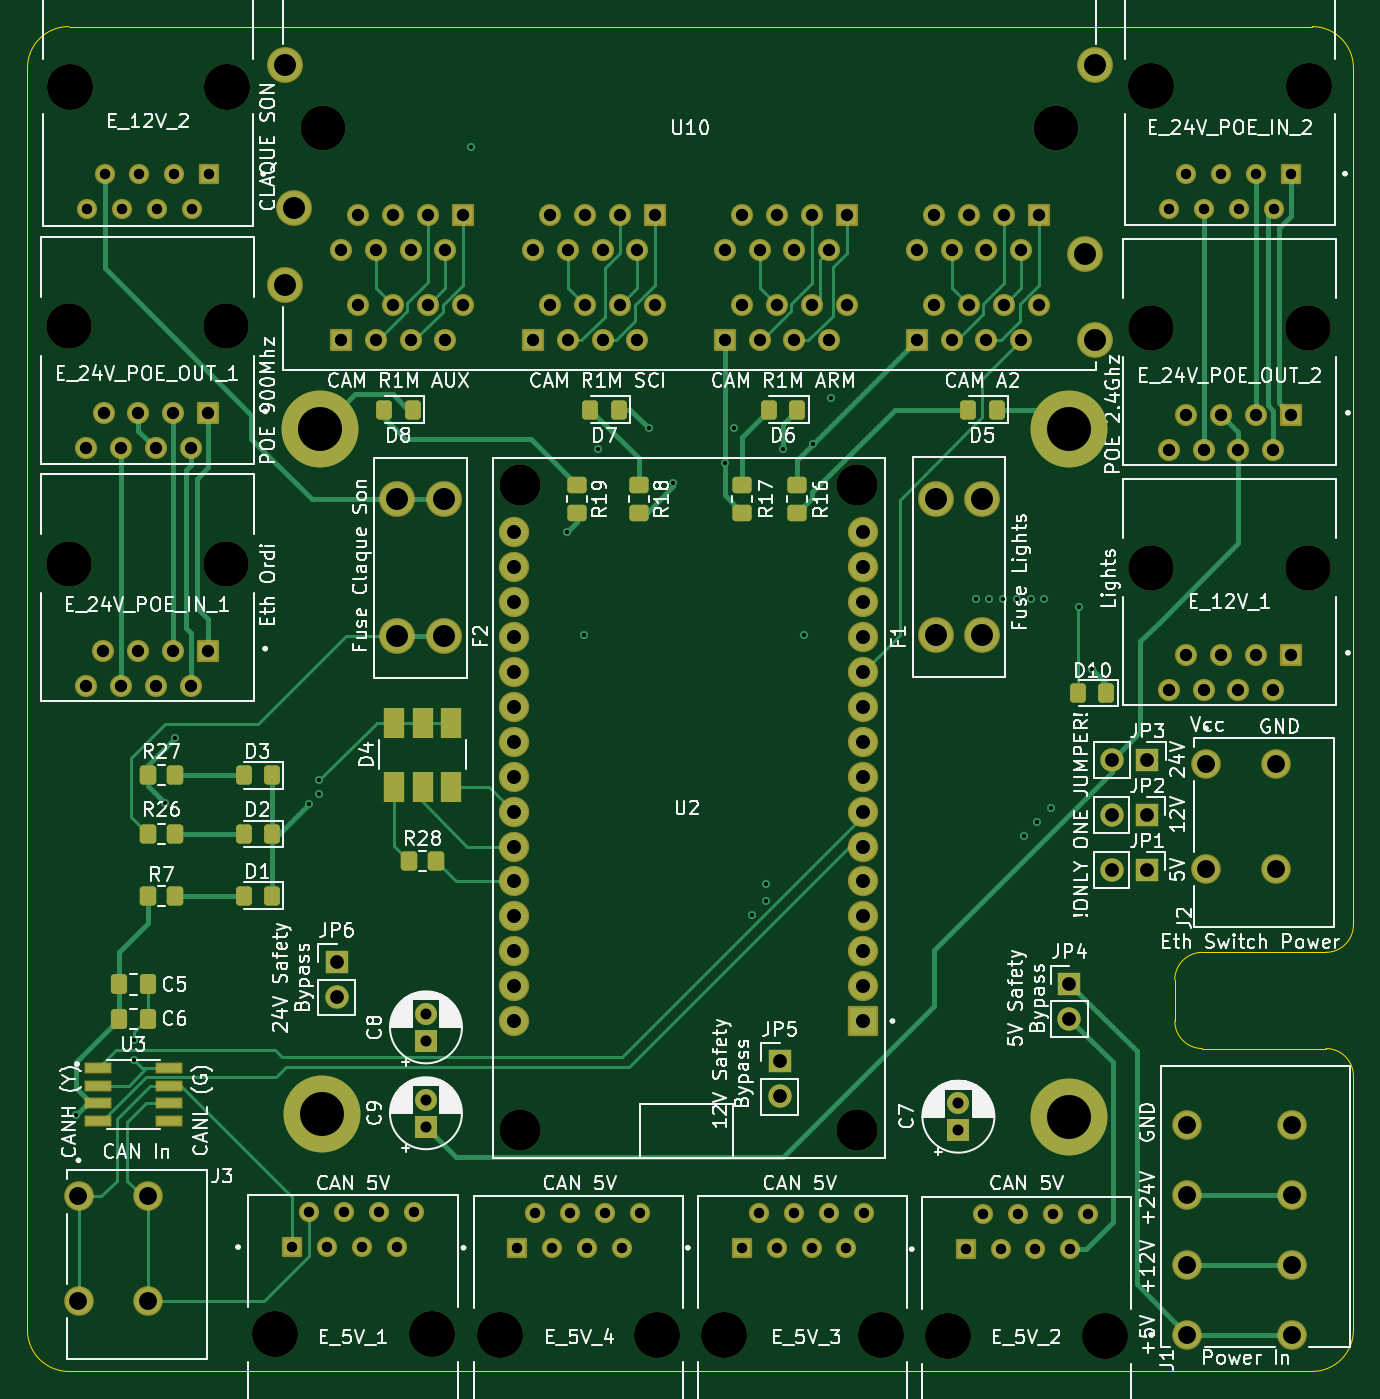
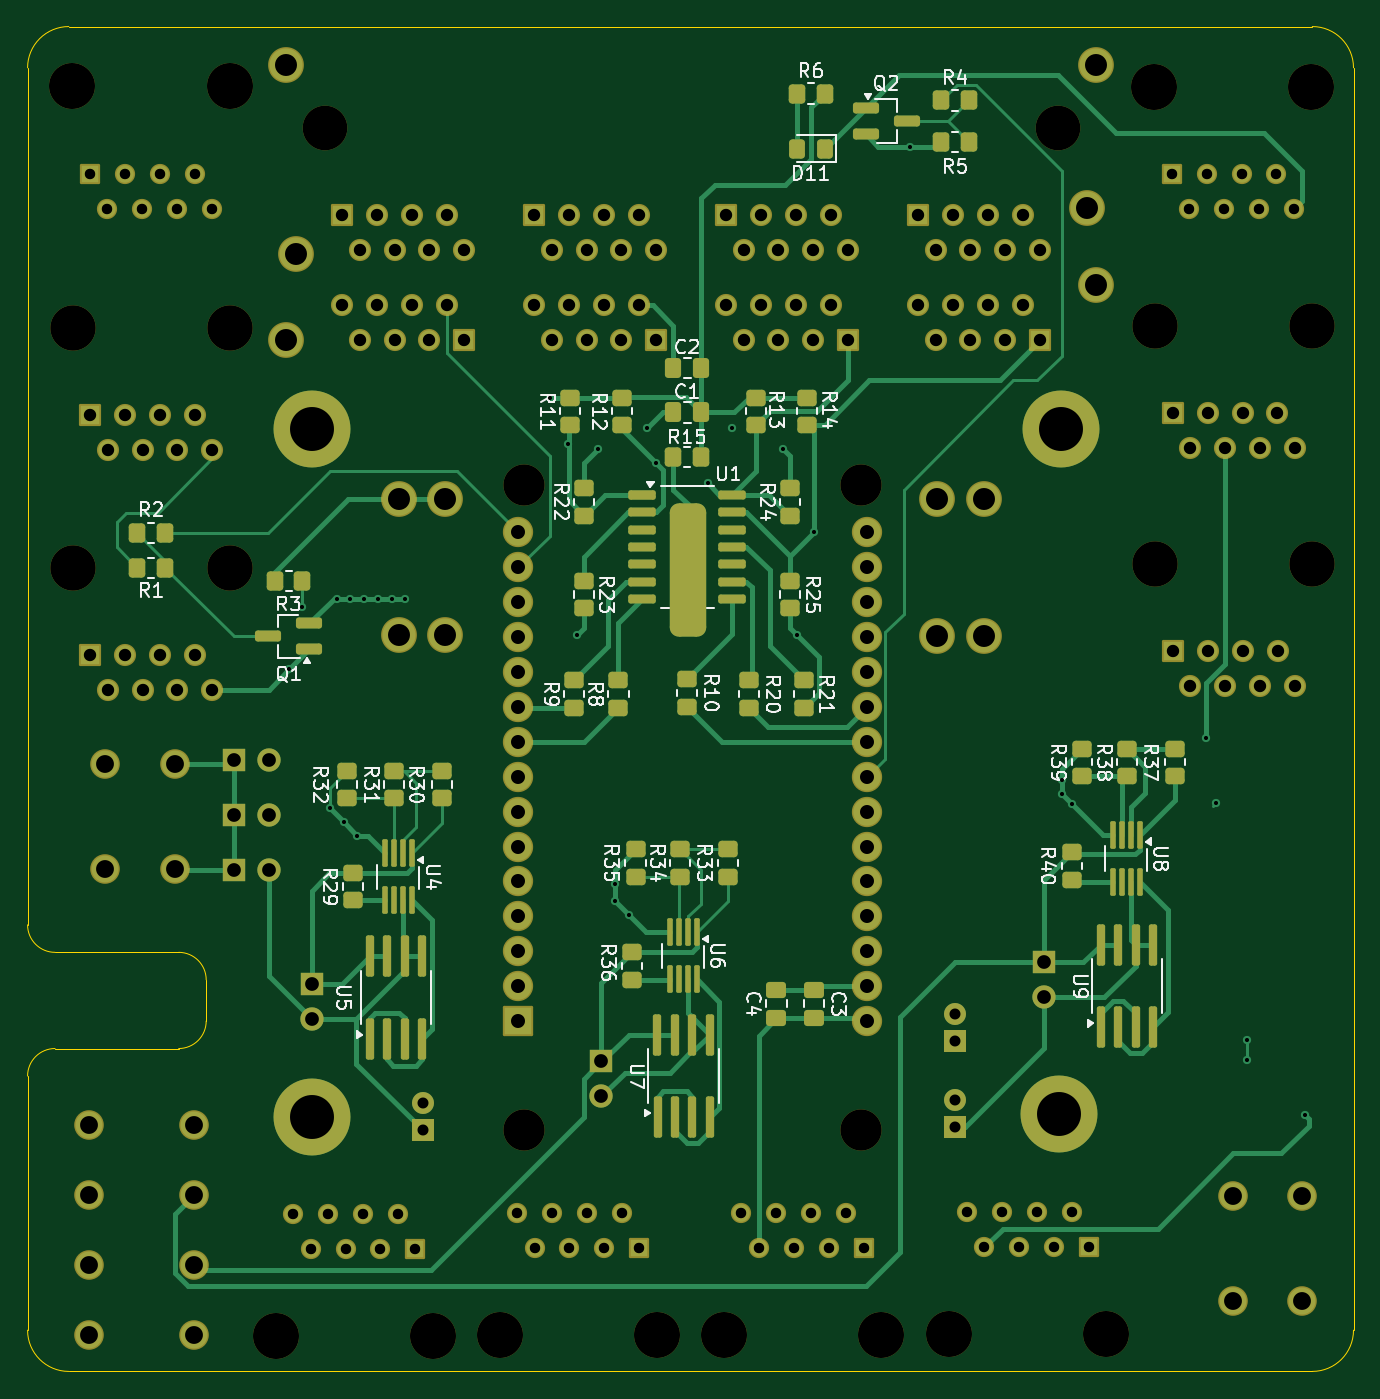
Circuit board: 11 layer files. Board 96.5 x 97.9 mm.
- bottom_copper: pdb-B_Cu.gbl (46628 bytes)
- bottom_mask: pdb-B_Mask.gbs (14903 bytes)
- paste: pdb-B_Paste.gbp (6964 bytes)
- bottom_silk: pdb-B_Silkscreen.gbo (87475 bytes)
- outline: pdb-Edge_Cuts.gm1 (1524 bytes)
- top_copper: pdb-F_Cu.gtl (34556 bytes)
- top_mask: pdb-F_Mask.gts (11365 bytes)
- paste: pdb-F_Paste.gtp (3421 bytes)
- top_silk: pdb-F_Silkscreen.gto (212538 bytes)
- drill: pdb-NPTH.drl (951 bytes)
- drill: pdb-PTH.drl (4560 bytes)

=== bottom_copper: pdb-B_Cu.gbl (46628 bytes, source omitted) ===
=== bottom_mask: pdb-B_Mask.gbs (14903 bytes, source omitted) ===
=== paste: pdb-B_Paste.gbp (6964 bytes, source omitted) ===
=== bottom_silk: pdb-B_Silkscreen.gbo (87475 bytes, source omitted) ===
=== outline: pdb-Edge_Cuts.gm1 ===
%TF.GenerationSoftware,KiCad,Pcbnew,8.0.1-8.0.1-1~ubuntu22.04.1*%
%TF.CreationDate,2024-04-16T20:31:25-04:00*%
%TF.ProjectId,pdb,7064622e-6b69-4636-9164-5f7063625858,rev?*%
%TF.SameCoordinates,Original*%
%TF.FileFunction,Profile,NP*%
%FSLAX46Y46*%
G04 Gerber Fmt 4.6, Leading zero omitted, Abs format (unit mm)*
G04 Created by KiCad (PCBNEW 8.0.1-8.0.1-1~ubuntu22.04.1) date 2024-04-16 20:31:25*
%MOMM*%
%LPD*%
G01*
G04 APERTURE LIST*
%TA.AperFunction,Profile*%
%ADD10C,0.050000*%
%TD*%
G04 APERTURE END LIST*
D10*
X104500000Y-89000000D02*
X104500000Y-92000000D01*
X24000000Y-19621320D02*
X114500000Y-19621320D01*
X117500000Y-85000000D02*
G75*
G02*
X115500000Y-87000000I-2000000J0D01*
G01*
X117500000Y-114500000D02*
G75*
G02*
X114500000Y-117500000I-3000000J0D01*
G01*
X114500000Y-117500000D02*
X24000000Y-117500000D01*
X21000000Y-22621320D02*
G75*
G02*
X24000000Y-19621320I3000000J0D01*
G01*
X104500000Y-89000000D02*
G75*
G02*
X106500000Y-87000000I2000000J0D01*
G01*
X115500000Y-94000000D02*
G75*
G02*
X117500000Y-96000000I0J-2000000D01*
G01*
X106500000Y-87000000D02*
X115500000Y-87000000D01*
X21000000Y-114500000D02*
X21000000Y-22621320D01*
X106500000Y-94000000D02*
G75*
G02*
X104500000Y-92000000I0J2000000D01*
G01*
X117500000Y-22621320D02*
X117500000Y-85000000D01*
X24000000Y-117500000D02*
G75*
G02*
X21000000Y-114500000I0J3000000D01*
G01*
X117500000Y-96000000D02*
X117500000Y-114500000D01*
X114500000Y-19621320D02*
G75*
G02*
X117499980Y-22621320I0J-2999980D01*
G01*
X115500000Y-94000000D02*
X106500000Y-94000000D01*
M02*

=== top_copper: pdb-F_Cu.gtl (34556 bytes, source omitted) ===
=== top_mask: pdb-F_Mask.gts (11365 bytes, source omitted) ===
=== paste: pdb-F_Paste.gtp (3421 bytes, source withheld) ===
=== top_silk: pdb-F_Silkscreen.gto (212538 bytes, source omitted) ===
=== drill: pdb-NPTH.drl ===
M48
; DRILL file {KiCad 8.0.1-8.0.1-1~ubuntu22.04.1} date 2024-04-16T20:31:56-0400
; FORMAT={-:-/ absolute / metric / decimal}
; #@! TF.CreationDate,2024-04-16T20:31:56-04:00
; #@! TF.GenerationSoftware,Kicad,Pcbnew,8.0.1-8.0.1-1~ubuntu22.04.1
; #@! TF.FileFunction,NonPlated,1,4,NPTH
FMAT,2
METRIC
; #@! TA.AperFunction,NonPlated,NPTH,ComponentDrill
T1C3.000
; #@! TA.AperFunction,NonPlated,NPTH,ComponentDrill
T2C3.250
; #@! TA.AperFunction,NonPlated,NPTH,ComponentDrill
T3C3.300
; #@! TA.AperFunction,NonPlated,NPTH,ComponentDrill
T4C3.350
%
G90
G05
T1
X56.87Y-53.01
X56.87Y-99.96
X81.38Y-53.01
X81.38Y-99.96
T2
X42.53Y-27.0
X95.87Y-27.0
T3
X23.985Y-58.7
X23.997Y-41.43
X35.415Y-58.7
X35.427Y-41.43
X102.785Y-41.53
X102.785Y-59.0
X114.215Y-41.53
X114.215Y-59.0
T4
X24.068Y-24.0
X35.5Y-24.0
X38.978Y-114.8
X50.41Y-114.8
X55.388Y-114.85
X66.82Y-114.85
X71.709Y-114.85
X83.141Y-114.85
X88.009Y-114.95
X99.441Y-114.95
X102.8Y-23.98
X114.232Y-23.98
M30

=== drill: pdb-PTH.drl ===
M48
; DRILL file {KiCad 8.0.1-8.0.1-1~ubuntu22.04.1} date 2024-04-16T20:31:56-0400
; FORMAT={-:-/ absolute / metric / decimal}
; #@! TF.CreationDate,2024-04-16T20:31:56-04:00
; #@! TF.GenerationSoftware,Kicad,Pcbnew,8.0.1-8.0.1-1~ubuntu22.04.1
; #@! TF.FileFunction,Plated,1,4,PTH
FMAT,2
METRIC
; #@! TA.AperFunction,Plated,PTH,ViaDrill
T1C0.300
; #@! TA.AperFunction,Plated,PTH,ComponentDrill
T2C0.760
; #@! TA.AperFunction,Plated,PTH,ComponentDrill
T3C0.800
; #@! TA.AperFunction,Plated,PTH,ComponentDrill
T4C0.900
; #@! TA.AperFunction,Plated,PTH,ComponentDrill
T5C1.000
; #@! TA.AperFunction,Plated,PTH,ComponentDrill
T6C1.020
; #@! TA.AperFunction,Plated,PTH,ComponentDrill
T7C1.300
; #@! TA.AperFunction,Plated,PTH,ComponentDrill
T8C1.600
; #@! TA.AperFunction,Plated,PTH,ComponentDrill
T9C3.200
%
G90
G05
T1
X24.5Y-98.87
X28.75Y-93.37
X28.75Y-94.87
X31.0Y-76.12
X31.75Y-71.37
X41.5Y-76.21
X42.25Y-74.46
X42.25Y-75.46
X53.25Y-28.37
X60.25Y-56.418
X61.5Y-63.87
X62.5Y-50.37
X66.25Y-48.87
X68.0Y-52.87
X71.75Y-51.37
X72.44Y-48.87
X73.75Y-84.25
X74.75Y-82.0
X74.75Y-83.25
X76.0Y-50.37
X77.5Y-63.87
X78.15Y-50.02
X79.5Y-46.62
X90.0Y-61.25
X91.0Y-61.25
X92.0Y-61.25
X93.0Y-61.25
X93.5Y-78.5
X94.0Y-61.25
X94.5Y-77.5
X95.0Y-61.25
X95.5Y-76.5
X97.5Y-61.87
X98.46Y-66.41
T2
X25.339Y-32.89
X26.609Y-30.35
X27.879Y-32.89
X29.149Y-30.35
X30.419Y-32.89
X31.689Y-30.35
X32.959Y-32.89
X34.229Y-30.35
X40.249Y-108.45
X41.519Y-105.91
X42.789Y-108.45
X44.059Y-105.91
X45.329Y-108.45
X46.599Y-105.91
X47.869Y-108.45
X49.139Y-105.91
X56.659Y-108.5
X57.929Y-105.96
X59.199Y-108.5
X60.469Y-105.96
X61.739Y-108.5
X63.009Y-105.96
X64.279Y-108.5
X65.549Y-105.96
X72.98Y-108.5
X74.25Y-105.96
X75.52Y-108.5
X76.79Y-105.96
X78.06Y-108.5
X79.33Y-105.96
X80.6Y-108.5
X81.87Y-105.96
X89.28Y-108.6
X90.55Y-106.06
X91.82Y-108.6
X93.09Y-106.06
X94.36Y-108.6
X95.63Y-106.06
X96.9Y-108.6
X98.17Y-106.06
X104.071Y-32.87
X105.341Y-30.33
X106.611Y-32.87
X107.881Y-30.33
X109.151Y-32.87
X110.421Y-30.33
X111.691Y-32.87
X112.961Y-30.33
T3
X50.0Y-91.46
X50.0Y-93.46
X50.0Y-97.71
X50.0Y-99.71
X88.75Y-97.96
X88.75Y-99.96
T4
X25.255Y-67.59
X25.267Y-50.32
X26.525Y-65.05
X26.537Y-47.78
X27.795Y-67.59
X27.807Y-50.32
X29.065Y-65.05
X29.077Y-47.78
X30.335Y-67.59
X30.348Y-50.32
X31.605Y-65.05
X31.617Y-47.78
X32.875Y-67.59
X32.887Y-50.32
X34.145Y-65.05
X34.157Y-47.78
X43.8Y-35.89
X43.8Y-42.46
X45.07Y-33.35
X45.07Y-39.92
X46.34Y-35.89
X46.34Y-42.46
X47.61Y-33.35
X47.61Y-39.92
X48.88Y-35.89
X48.88Y-42.46
X50.15Y-33.35
X50.15Y-39.92
X51.42Y-35.89
X51.42Y-42.46
X52.69Y-33.35
X52.69Y-39.92
X57.77Y-35.89
X57.77Y-42.46
X59.04Y-33.35
X59.04Y-39.92
X60.31Y-35.89
X60.31Y-42.46
X61.58Y-33.35
X61.58Y-39.92
X62.85Y-35.89
X62.85Y-42.46
X64.12Y-33.35
X64.12Y-39.92
X65.39Y-35.89
X65.39Y-42.46
X66.66Y-33.35
X66.66Y-39.92
X71.74Y-35.89
X71.74Y-42.46
X73.01Y-33.35
X73.01Y-39.92
X74.28Y-35.89
X74.28Y-42.46
X75.55Y-33.35
X75.55Y-39.92
X76.82Y-35.89
X76.82Y-42.46
X78.09Y-33.35
X78.09Y-39.92
X79.36Y-35.89
X79.36Y-42.46
X80.63Y-33.35
X80.63Y-39.92
X85.71Y-35.89
X85.71Y-42.46
X86.98Y-33.35
X86.98Y-39.92
X88.25Y-35.89
X88.25Y-42.46
X89.52Y-33.35
X89.52Y-39.92
X90.79Y-35.89
X90.79Y-42.46
X92.06Y-33.35
X92.06Y-39.92
X93.33Y-35.89
X93.33Y-42.46
X94.6Y-33.35
X94.6Y-39.92
X104.055Y-50.42
X104.055Y-67.89
X105.325Y-47.88
X105.325Y-65.35
X106.595Y-50.42
X106.595Y-67.89
X107.865Y-47.88
X107.865Y-65.35
X109.135Y-50.42
X109.135Y-67.89
X110.405Y-47.88
X110.405Y-65.35
X111.675Y-50.42
X111.675Y-67.89
X112.945Y-47.88
X112.945Y-65.35
T5
X43.5Y-87.725
X43.5Y-90.265
X75.75Y-94.935
X75.75Y-97.475
X96.83Y-89.29
X96.83Y-91.83
X99.92Y-77.0
X99.92Y-81.0
X99.96Y-73.0
X102.46Y-77.0
X102.46Y-81.0
X102.5Y-73.0
T6
X56.4Y-56.44
X56.4Y-58.98
X56.4Y-61.52
X56.4Y-64.06
X56.4Y-66.6
X56.4Y-69.14
X56.4Y-71.68
X56.4Y-74.22
X56.4Y-76.76
X56.4Y-79.3
X56.4Y-81.84
X56.4Y-84.38
X56.4Y-86.92
X56.4Y-89.46
X56.4Y-92.0
X81.8Y-56.44
X81.8Y-58.98
X81.8Y-61.52
X81.8Y-64.06
X81.8Y-66.6
X81.8Y-69.14
X81.8Y-71.68
X81.8Y-74.22
X81.8Y-76.76
X81.8Y-79.3
X81.8Y-81.84
X81.8Y-84.38
X81.8Y-86.92
X81.8Y-89.46
X81.8Y-92.0
T7
X24.712Y-104.767
X24.712Y-112.387
X29.793Y-104.767
X29.793Y-112.387
X105.417Y-99.597
X105.417Y-104.677
X105.417Y-109.757
X105.417Y-114.837
X106.762Y-73.317
X106.762Y-80.938
X111.843Y-73.317
X111.843Y-80.938
X113.037Y-99.597
X113.037Y-104.677
X113.037Y-109.757
X113.037Y-114.837
T8
X39.74Y-22.43
X39.74Y-38.4
X40.405Y-32.85
X47.9Y-54.04
X47.9Y-63.96
X51.3Y-54.04
X51.3Y-63.96
X87.1Y-53.99
X87.1Y-63.91
X90.5Y-53.99
X90.5Y-63.91
X97.995Y-36.15
X98.66Y-22.43
X98.66Y-42.46
T9
X42.3Y-48.9
X42.4Y-98.8
X96.8Y-48.9
X96.8Y-99.0
M30

